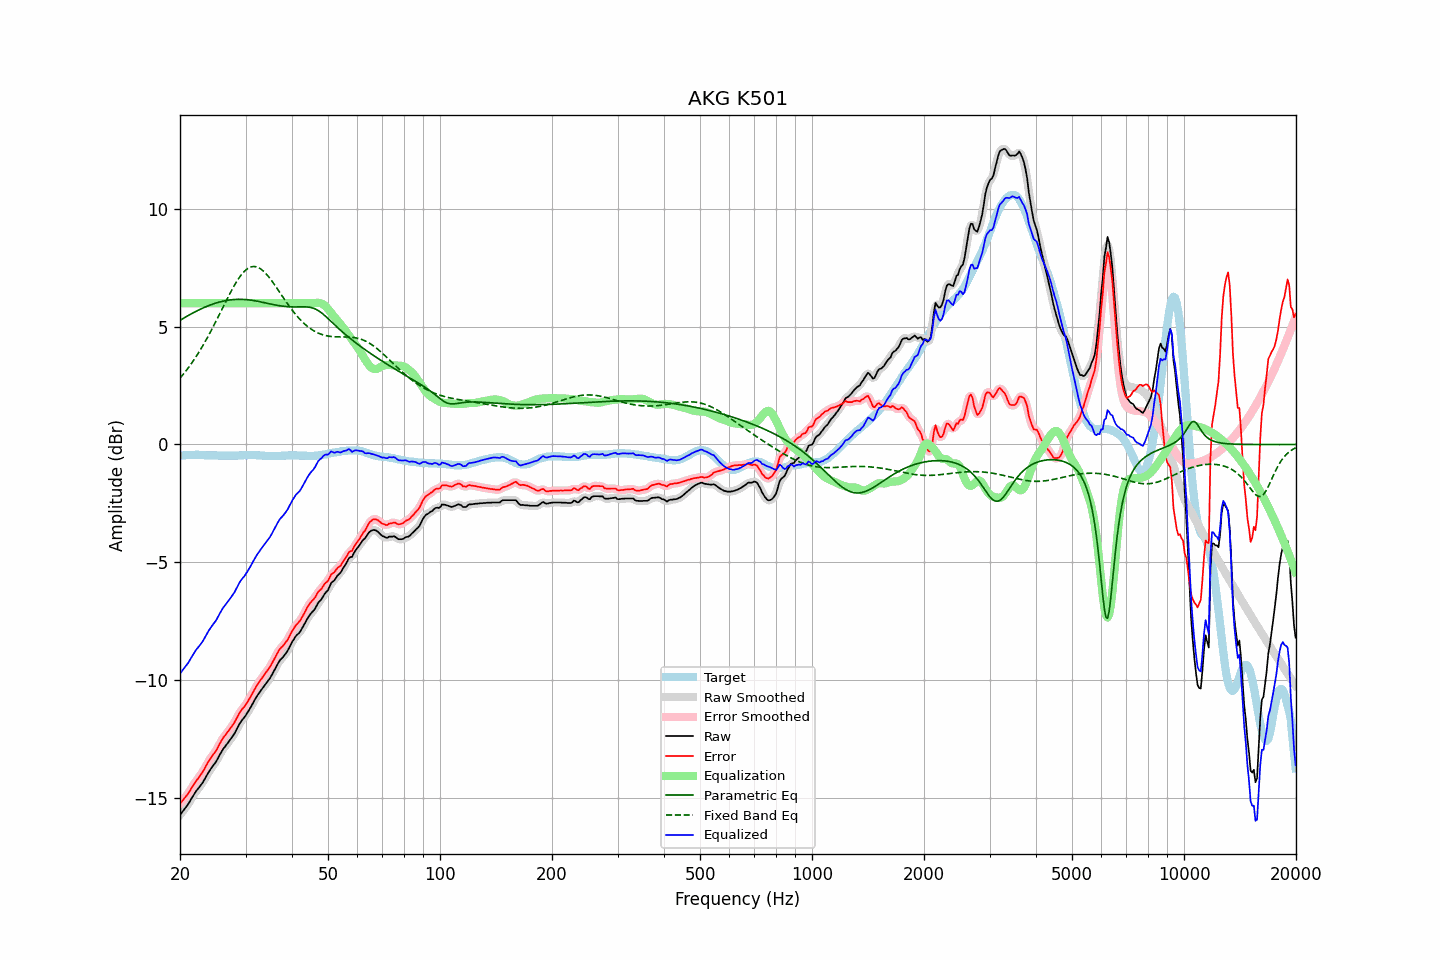

The file beside this chart, header and first rows:
frequency, raw, error, smoothed, error_smoothed, equalization, parametric_eq, fixed_band_eq, equalized_raw, equalized_smoothed, target
20.00, -15.73, -15.25, -15.73, -15.25, 6.00, 5.27, 2.82, -9.73, -9.73, -0.48
20.20, -15.64, -15.17, -15.65, -15.17, 6.00, 5.31, 2.90, -9.64, -9.65, -0.47
20.40, -15.55, -15.09, -15.56, -15.09, 6.00, 5.35, 2.98, -9.55, -9.56, -0.46
20.61, -15.47, -15.00, -15.47, -15.01, 6.00, 5.39, 3.06, -9.47, -9.47, -0.46
20.81, -15.37, -14.92, -15.38, -14.92, 6.00, 5.43, 3.15, -9.37, -9.38, -0.45
21.02, -15.28, -14.83, -15.28, -14.83, 6.00, 5.47, 3.24, -9.28, -9.28, -0.45
21.23, -15.17, -14.73, -15.17, -14.73, 6.00, 5.51, 3.33, -9.17, -9.17, -0.44
21.44, -15.05, -14.61, -15.06, -14.61, 6.00, 5.55, 3.43, -9.05, -9.06, -0.44
21.66, -14.95, -14.50, -14.94, -14.50, 6.00, 5.58, 3.53, -8.95, -8.94, -0.44
21.87, -14.83, -14.39, -14.83, -14.39, 6.00, 5.62, 3.63, -8.83, -8.83, -0.44
22.09, -14.72, -14.29, -14.73, -14.30, 6.00, 5.66, 3.73, -8.72, -8.73, -0.43
22.31, -14.64, -14.21, -14.64, -14.20, 6.00, 5.69, 3.84, -8.64, -8.64, -0.43
22.54, -14.56, -14.11, -14.55, -14.11, 6.00, 5.72, 3.95, -8.56, -8.55, -0.44
22.76, -14.46, -14.01, -14.47, -14.02, 6.00, 5.76, 4.06, -8.46, -8.47, -0.45
22.99, -14.37, -13.92, -14.37, -13.91, 6.00, 5.79, 4.17, -8.37, -8.37, -0.45
23.22, -14.25, -13.80, -14.26, -13.80, 6.00, 5.82, 4.29, -8.25, -8.26, -0.45
23.45, -14.13, -13.67, -14.14, -13.68, 6.00, 5.85, 4.41, -8.13, -8.14, -0.46
23.69, -14.02, -13.55, -14.01, -13.55, 6.00, 5.87, 4.53, -8.02, -8.01, -0.46
23.92, -13.89, -13.43, -13.90, -13.43, 6.00, 5.90, 4.66, -7.89, -7.90, -0.46
24.16, -13.79, -13.33, -13.79, -13.33, 6.00, 5.93, 4.79, -7.79, -7.79, -0.46
24.40, -13.69, -13.23, -13.70, -13.23, 6.00, 5.95, 4.92, -7.69, -7.70, -0.46
24.65, -13.60, -13.14, -13.61, -13.14, 6.00, 5.98, 5.05, -7.60, -7.61, -0.46
24.89, -13.51, -13.05, -13.51, -13.04, 6.00, 6.00, 5.18, -7.51, -7.51, -0.46
25.14, -13.40, -12.94, -13.40, -12.93, 6.00, 6.02, 5.32, -7.40, -7.40, -0.46
25.39, -13.27, -12.80, -13.27, -12.80, 6.00, 6.04, 5.45, -7.27, -7.27, -0.47
25.65, -13.14, -12.67, -13.15, -12.67, 6.00, 6.06, 5.59, -7.14, -7.15, -0.47
25.91, -13.03, -12.55, -13.03, -12.55, 6.00, 6.07, 5.73, -7.03, -7.03, -0.47
26.16, -12.91, -12.44, -12.92, -12.45, 6.00, 6.09, 5.87, -6.91, -6.92, -0.47
26.43, -12.84, -12.36, -12.83, -12.36, 6.00, 6.10, 6.00, -6.84, -6.83, -0.47
26.69, -12.74, -12.27, -12.74, -12.27, 6.00, 6.12, 6.14, -6.74, -6.74, -0.47
26.96, -12.65, -12.18, -12.66, -12.18, 6.00, 6.13, 6.27, -6.65, -6.66, -0.47
27.23, -12.57, -12.09, -12.56, -12.09, 6.00, 6.14, 6.40, -6.57, -6.56, -0.47
27.50, -12.46, -11.99, -12.47, -11.99, 6.00, 6.15, 6.53, -6.46, -6.47, -0.47
27.77, -12.36, -11.89, -12.37, -11.89, 6.00, 6.15, 6.66, -6.36, -6.37, -0.47
28.05, -12.26, -11.79, -12.26, -11.78, 6.00, 6.16, 6.78, -6.26, -6.26, -0.47
28.33, -12.13, -11.66, -12.13, -11.66, 6.00, 6.16, 6.89, -6.13, -6.13, -0.47
28.62, -12.01, -11.53, -12.00, -11.53, 6.00, 6.16, 7.00, -6.01, -6.00, -0.47
28.90, -11.86, -11.40, -11.87, -11.41, 6.00, 6.16, 7.10, -5.86, -5.87, -0.46
29.19, -11.76, -11.30, -11.77, -11.30, 6.00, 6.16, 7.19, -5.76, -5.77, -0.46
29.48, -11.67, -11.21, -11.67, -11.22, 6.00, 6.16, 7.28, -5.67, -5.67, -0.46
29.78, -11.59, -11.14, -11.59, -11.13, 6.00, 6.16, 7.35, -5.59, -5.59, -0.45
30.08, -11.50, -11.04, -11.49, -11.04, 6.00, 6.15, 7.41, -5.50, -5.49, -0.45
30.38, -11.39, -10.93, -11.39, -10.94, 6.00, 6.15, 7.47, -5.39, -5.39, -0.45
30.68, -11.27, -10.82, -11.27, -10.82, 6.00, 6.14, 7.51, -5.27, -5.27, -0.45
30.99, -11.16, -10.70, -11.15, -10.70, 6.00, 6.13, 7.53, -5.16, -5.15, -0.45
31.30, -11.04, -10.58, -11.03, -10.58, 6.00, 6.12, 7.55, -5.04, -5.03, -0.45
31.61, -10.90, -10.45, -10.91, -10.45, 6.00, 6.11, 7.56, -4.90, -4.91, -0.45
31.93, -10.79, -10.33, -10.79, -10.33, 6.00, 6.10, 7.55, -4.79, -4.79, -0.45
32.24, -10.67, -10.21, -10.67, -10.22, 6.00, 6.09, 7.53, -4.67, -4.67, -0.46
32.57, -10.57, -10.11, -10.57, -10.11, 6.00, 6.07, 7.50, -4.57, -4.57, -0.46
32.89, -10.47, -10.01, -10.48, -10.01, 6.00, 6.06, 7.46, -4.47, -4.48, -0.46
33.22, -10.38, -9.91, -10.38, -9.91, 6.00, 6.04, 7.41, -4.38, -4.38, -0.47
33.55, -10.29, -9.82, -10.29, -9.82, 6.00, 6.03, 7.36, -4.29, -4.29, -0.47
33.89, -10.20, -9.72, -10.20, -9.72, 6.00, 6.01, 7.29, -4.20, -4.20, -0.48
34.23, -10.11, -9.63, -10.12, -9.63, 6.00, 6.00, 7.22, -4.11, -4.12, -0.48
34.57, -10.02, -9.54, -10.02, -9.54, 6.00, 5.98, 7.14, -4.02, -4.02, -0.48
34.92, -9.93, -9.44, -9.92, -9.44, 6.00, 5.97, 7.05, -3.93, -3.92, -0.48
35.27, -9.81, -9.32, -9.80, -9.32, 6.00, 5.95, 6.96, -3.81, -3.80, -0.48
35.62, -9.67, -9.19, -9.68, -9.19, 6.00, 5.94, 6.86, -3.67, -3.68, -0.48
35.97, -9.54, -9.06, -9.55, -9.06, 6.00, 5.93, 6.77, -3.54, -3.55, -0.48
... 635 more rows
